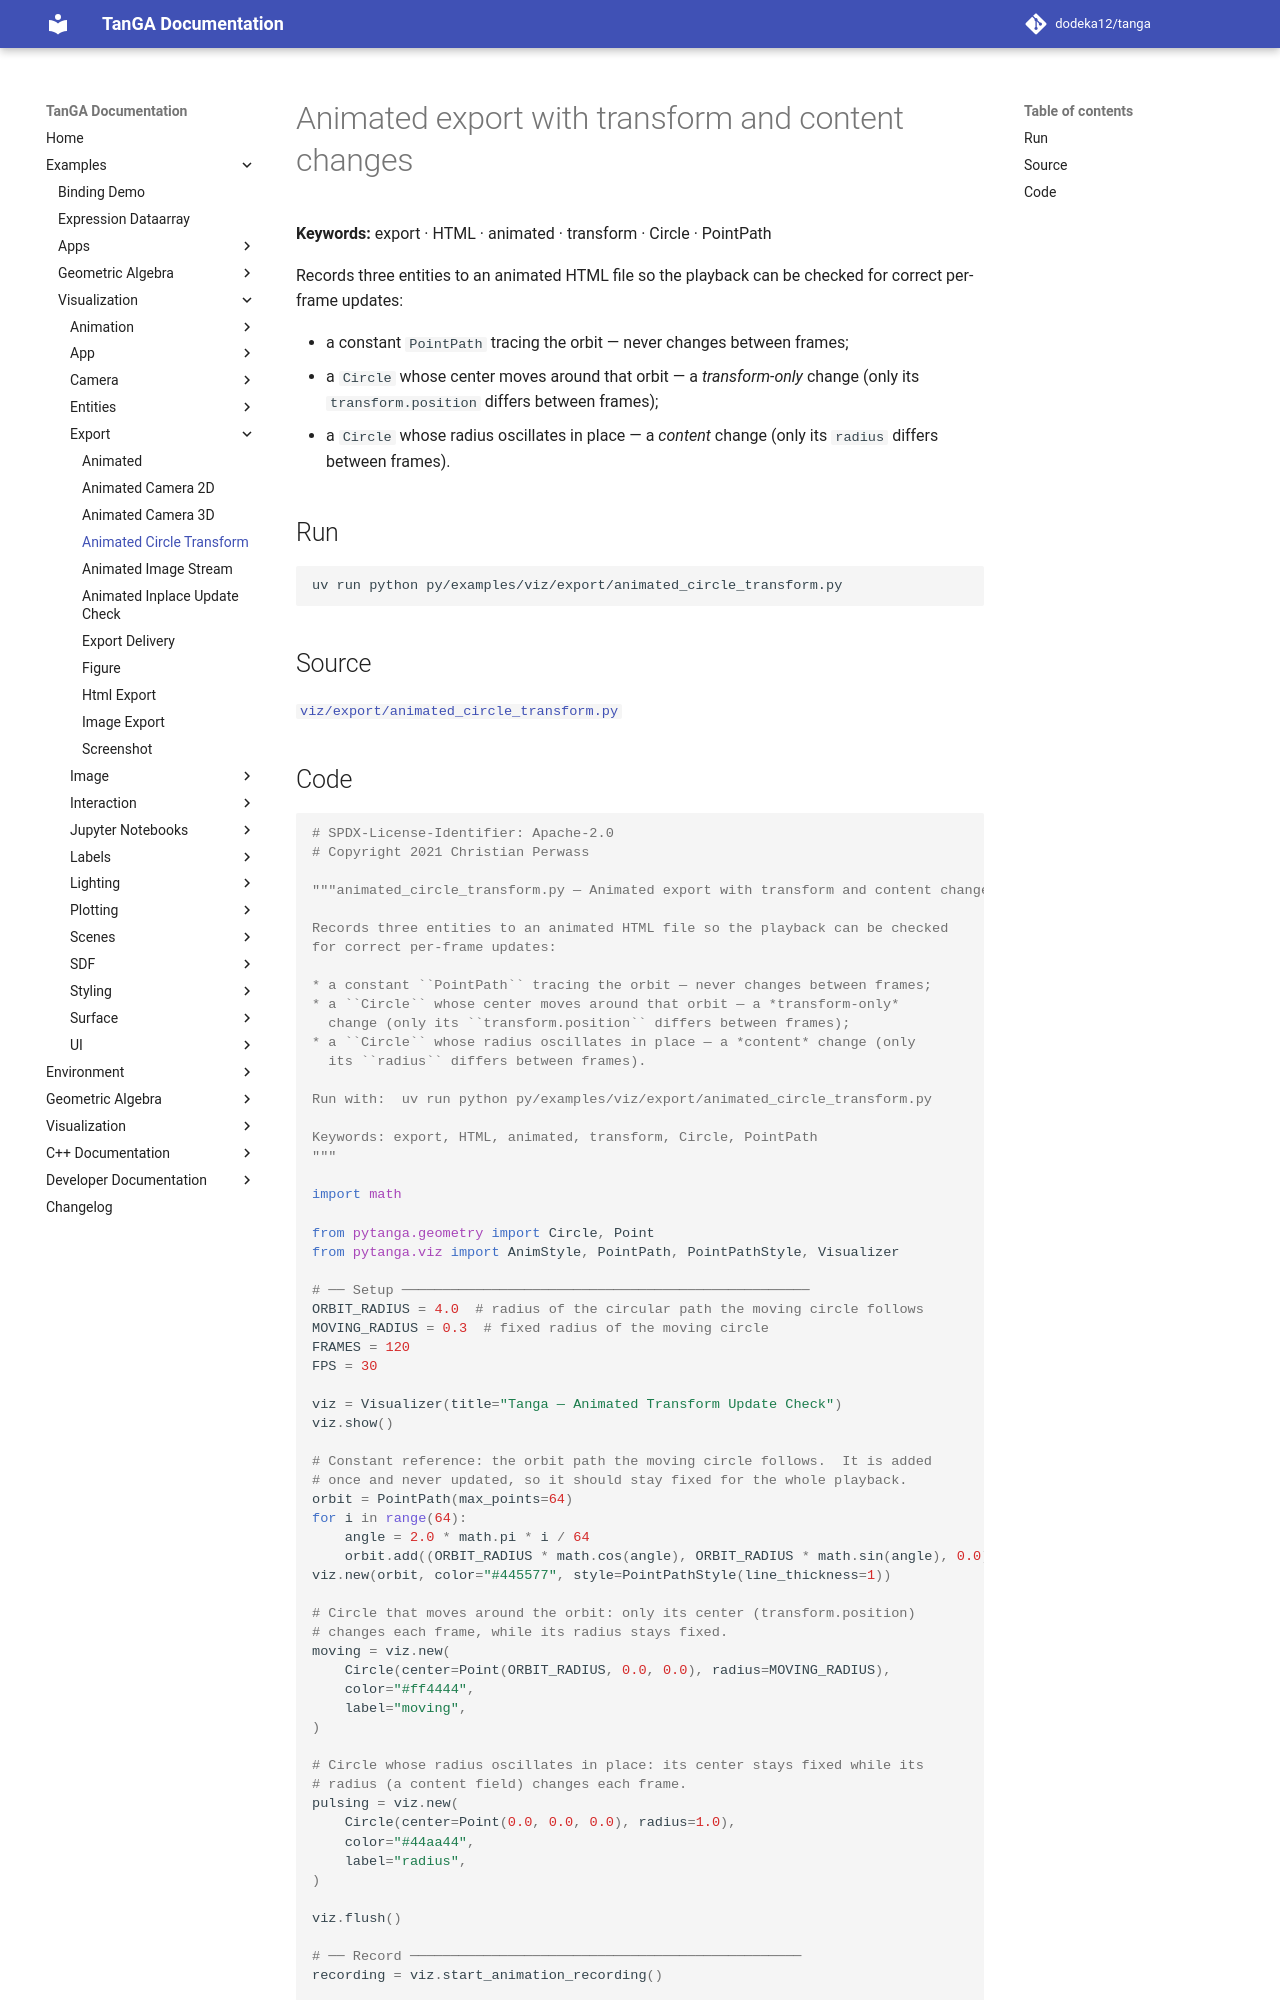

repository: dodeka12/tanga · page: v2.26.1-rc1/py/examples/viz/export/animated_circle_transform/index.html · generator: mkdocs

# Animated export with transform and content changes

**Keywords:** export · HTML · animated · transform · Circle · PointPath

Records three entities to an animated HTML file so the playback can be checked
for correct per-frame updates:

* a constant `PointPath` tracing the orbit — never changes between frames;
* a `Circle` whose center moves around that orbit — a *transform-only*
  change (only its `transform.position` differs between frames);
* a `Circle` whose radius oscillates in place — a *content* change (only
  its `radius` differs between frames).

## Run

```bash
uv run python py/examples/viz/export/animated_circle_transform.py
```

## Source

[`viz/export/animated_circle_transform.py`](https://github.com/dodeka12/tanga/blob/main/py/examples/viz/export/animated_circle_transform.py)
